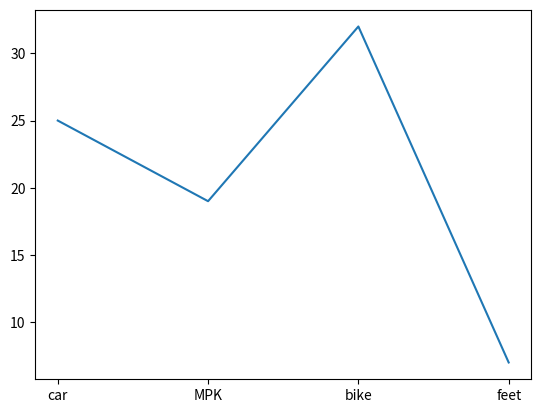

Generate this figure with matplotlib:
import matplotlib.pyplot as plt

car = ["car", "MPK", "bike", "feet"]
MPK = [25, 19, 32,7]


plt.plot(car,MPK)
print("done")